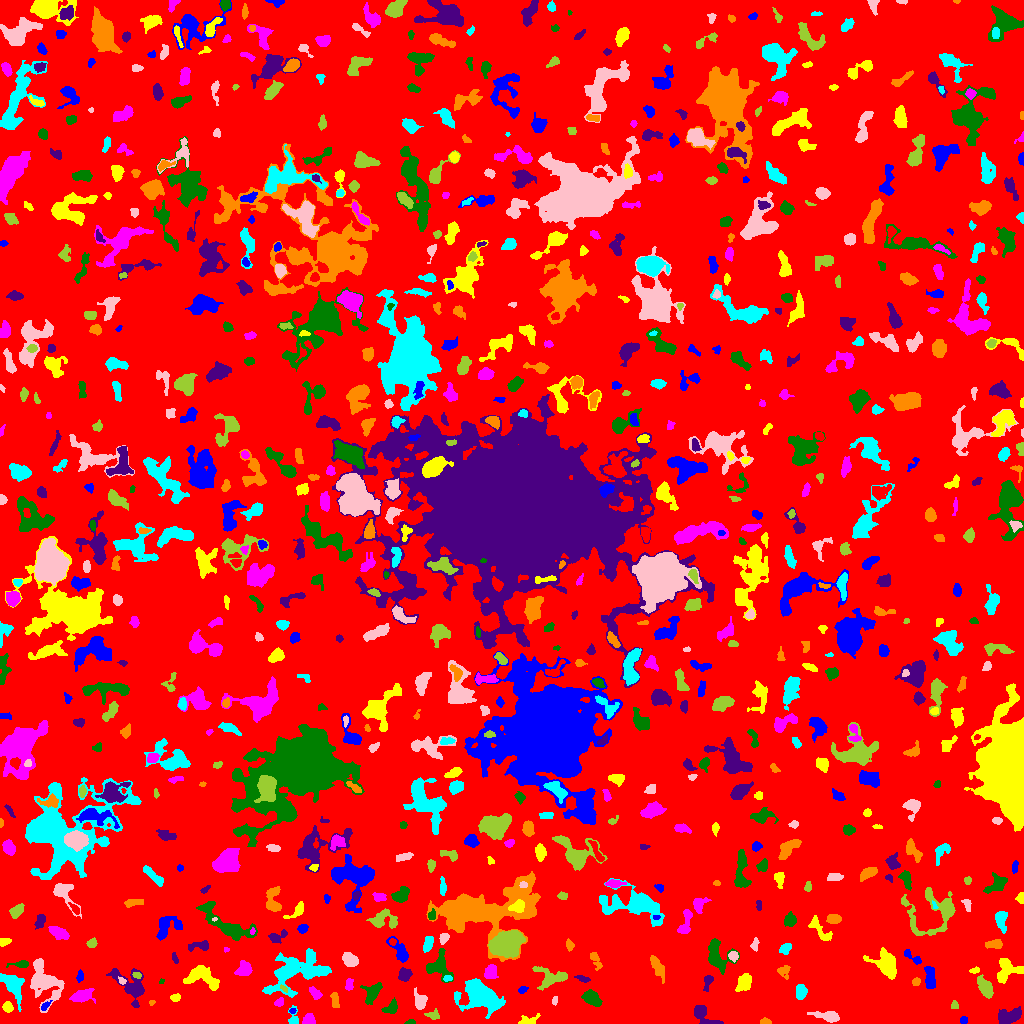

Values plotted in this chart, from the file beside it:
ID, X, Y, A, B, theta, total_flux, mu_max, mu_median, mu_mean, R_fwhm, R_e, R10, R90, x_start, x_end, y_start, y_end, area, greylevel
0, 514.9, 518.9, 301.2, 298.5, 0.8165, 1579510, 15.0, 2.0, 2.017, 20.62, 234.3, 91.43, 379.1, 0, 1023, 0, 1023, 782991, 2.017
1, 963.5, 3.5, 1.819, 1.539, 0.0, 68.0, 3.0, 1.0, 1.193, 2.523, 2.111, 0.7979, 3.432, 960, 967, 0, 7, 57, 7.193
2, 527.4, 2.216, 4.675, 2.092, 0.2357, 348.0, 10.0, 2.0, 2.597, 2.646, 2.932, 0.9772, 5.232, 518, 540, 0, 10, 134, 8.597
3, 308.4, 3.233, 2.612, 2.397, 0.656, 636.0, 13.0, 4.0, 5.213, 3.742, 2.985, 1.262, 4.918, 302, 315, 0, 10, 122, 10.21
4, 410.7, 1.161, 2.419, 1.118, 0.06616, 118.0, 7.0, 2.0, 2.622, 1.784, 1.871, 0.5642, 3.192, 404, 415, 0, 4, 45, 7.622
5, 703.2, 8.142, 7.791, 3.44, -0.6646, 1412, 12.0, 5.0, 5.389, 5.726, 5.109, 1.954, 8.058, 694, 723, 0, 18, 262, 8.389
6, 764.8, 1.5, 2.647, 1.347, -0.003321, 174.0, 6.0, 3.0, 2.762, 3.192, 2.257, 0.7979, 3.613, 760, 771, 0, 6, 63, 7.762
7, 293.3, 4.074, 4.433, 2.425, -1.474, 204.0, 5.0, 1.0, 1.821, 3.241, 2.706, 1.128, 4.72, 288, 298, 0, 18, 112, 6.821
8, 829.3, 7.024, 5.975, 2.15, -0.1714, 549.0, 9.0, 2.0, 2.387, 3.7, 3.827, 1.493, 6.723, 807, 839, 1, 12, 230, 7.387
9, 432.8, 8.568, 3.397, 2.271, -0.0757, 236.0, 6.0, 2.0, 2.314, 3.656, 3.141, 1.128, 4.853, 424, 439, 4, 15, 102, 8.314
10, 374.4, 6.95, 2.305, 1.701, -0.1065, 119.0, 5.0, 1.5, 1.653, 2.257, 2.459, 0.7979, 4.029, 369, 379, 3, 11, 72, 7.653
11, 292.5, 12.6, 1.611, 1.356, 0.04231, 75.0, 4.0, 2.0, 2.083, 2.821, 1.871, 0.5642, 2.932, 289, 296, 10, 15, 36, 8.083
12, 7.509, 16.34, 2.435, 2.079, -1.328, 326.0, 8.0, 3.0, 3.228, 3.613, 2.821, 1.128, 4.618, 2, 13, 11, 22, 101, 8.228
13, 279.5, 21.13, 2.202, 1.799, 0.6604, 221.0, 8.0, 3.0, 3.027, 2.932, 2.459, 0.7979, 3.949, 274, 283, 17, 26, 73, 8.027
14, 591.3, 25.76, 4.538, 2.99, -0.6545, 1032, 11.0, 4.0, 4.336, 4.72, 4.583, 1.693, 7.399, 581, 602, 17, 34, 238, 8.336
15, 1010, 7.043, 6.276, 2.964, 0.3732, 923.0, 9.0, 3.0, 3.007, 5.015, 5.171, 1.954, 7.999, 998, 1021, 0, 17, 307, 8.007
16, 151.9, 21.52, 1.418, 1.278, 0.6942, 52.0, 5.0, 1.0, 1.625, 1.493, 1.493, 0.5642, 2.585, 149, 155, 18, 23, 32, 6.625
17, 478.5, 29.63, 9.389, 6.633, -0.5082, 6010, 24.0, 4.0, 6.241, 6.747, 7.878, 2.877, 14.55, 454, 505, 5, 45, 963, 11.24
18, 554.7, 23.05, 2.281, 1.324, 1.302, 123.0, 4.0, 2.5, 2.562, 3.432, 2.185, 0.9772, 3.338, 552, 557, 18, 27, 48, 7.562
19, 954.3, 18.22, 2.011, 1.726, -1.552, 79.0, 3.0, 1.0, 1.339, 2.706, 2.185, 0.7979, 3.568, 951, 958, 15, 23, 59, 6.339
20, 847.7, 14.55, 6.407, 2.968, -1.328, 617.0, 6.0, 2.0, 2.173, 5.971, 4.918, 1.784, 7.611, 839, 856, 0, 30, 284, 7.173
21, 44.78, 16.87, 2.469, 1.206, 0.7829, 109.0, 6.0, 1.0, 1.627, 2.326, 1.954, 0.5642, 3.29, 41, 52, 13, 23, 67, 9.627
22, 175.7, 25.89, 2.222, 1.668, 0.2167, 142.0, 4.0, 2.0, 1.919, 3.613, 2.459, 0.9772, 3.868, 170, 180, 22, 30, 74, 6.919
23, 315.7, 29.94, 3.619, 1.909, -0.8216, 218.0, 5.0, 2.0, 1.863, 3.29, 2.985, 1.128, 4.983, 309, 322, 24, 37, 117, 6.863
24, 391, 15.25, 3.804, 2.557, 0.6885, 308.0, 6.0, 2.0, 2.067, 3.989, 3.385, 1.262, 5.441, 381, 397, 10, 26, 149, 7.067
25, 130.4, 37.81, 11.62, 6.237, -0.8087, 2132, 11.0, 4.0, 4.108, 5.232, 7.527, 2.706, 11.56, 106, 144, 16, 55, 519, 7.108
26, 334.9, 22.76, 4.317, 1.814, -1.428, 190.0, 4.0, 2.0, 1.652, 4.652, 3.432, 1.262, 5.109, 330, 339, 16, 31, 115, 6.652
27, 801, 31.75, 3.36, 2.444, 1.424, 541.0, 8.0, 3.0, 3.49, 4.652, 3.656, 1.382, 5.89, 796, 807, 24, 39, 155, 8.49
28, 420.3, 22.6, 4.066, 2.837, -1.208, 339.0, 5.0, 2.0, 1.832, 4.297, 3.868, 1.493, 6.103, 414, 427, 14, 36, 185, 6.832
29, 985.1, 35.79, 5.416, 2.743, -1.011, 1276, 11.0, 5.0, 5.043, 5.863, 4.886, 1.954, 7.653, 977, 993, 25, 49, 253, 9.043
30, 637.6, 22.84, 3.348, 2.884, 1.366, 497.0, 7.0, 3.0, 3.55, 4.37, 3.827, 1.493, 5.89, 632, 644, 15, 30, 140, 7.55
31, 522.5, 33.59, 2.531, 1.751, 0.4899, 151.0, 4.0, 2.0, 2.435, 4.222, 2.706, 0.9772, 3.989, 518, 528, 30, 37, 62, 8.435
32, 744.4, 42.05, 4.71, 3.002, 1.011, 841.0, 10.0, 3.0, 3.672, 4.951, 4.406, 1.693, 7.313, 735, 751, 32, 50, 229, 7.672
33, 81.14, 27.17, 4.545, 2.682, 0.2135, 798.0, 9.0, 2.0, 3.192, 4.951, 4.107, 1.693, 6.817, 69, 95, 20, 35, 250, 8.192
34, 373, 31.52, 5.159, 2.88, 1.008, 762.0, 10.0, 2.0, 2.988, 4.297, 4.222, 1.596, 7.136, 360, 382, 19, 41, 255, 7.988
35, 707.9, 42.24, 4.056, 2.141, 1.311, 346.0, 6.0, 3.0, 3.062, 4.26, 3.241, 1.262, 5.232, 703, 713, 32, 48, 113, 7.062
36, 916.1, 41.71, 2.06, 1.812, 0.8299, 165.0, 5.0, 3.0, 2.578, 3.241, 2.459, 0.9772, 3.827, 912, 920, 38, 46, 64, 7.578
37, 12.74, 38.62, 7.733, 3.914, -1.045, 1294, 9.0, 3.0, 3.195, 5.67, 5.698, 2.111, 9.525, 0, 24, 12, 50, 405, 8.195
38, 121.8, 42.43, 1.897, 1.472, -0.7765, 112.0, 5.0, 2.0, 2.24, 2.646, 2.034, 0.7979, 3.241, 118, 126, 39, 47, 50, 10.24
39, 284.6, 34.24, 2.155, 1.053, -0.6026, 63.0, 3.0, 1.0, 1.465, 2.585, 1.784, 0.7979, 2.821, 280, 287, 31, 39, 43, 10.47
40, 621.5, 48.2, 3.986, 3.762, 0.3338, 1430, 13.0, 4.0, 5.053, 5.323, 4.82, 1.871, 7.959, 612, 631, 38, 59, 283, 9.053
41, 930.4, 44.2, 5.99, 2.175, -1.516, 516.0, 6.0, 2.0, 2.345, 5.585, 4.406, 1.693, 6.817, 924, 935, 35, 57, 220, 7.345
42, 201.3, 46.41, 9.278, 5.039, -0.246, 1363, 6.0, 3.0, 2.989, 9.424, 6.887, 2.821, 10.6, 183, 219, 33, 58, 456, 6.989
43, 348.6, 39.03, 2.897, 1.776, 1.522, 353.0, 10.0, 3.0, 3.966, 3.29, 2.764, 0.9772, 4.514, 345, 353, 33, 45, 89, 8.966
44, 161.3, 41.99, 1.442, 1.176, 0.9152, 84.0, 6.0, 3.0, 3.111, 2.326, 1.596, 0.5642, 2.523, 159, 164, 40, 45, 27, 7.111
45, 582.4, 44.5, 3.326, 1.318, -0.2927, 144.0, 5.0, 2.0, 1.8, 2.257, 2.459, 0.7979, 4.107, 574, 590, 41, 48, 80, 6.8
46, 657, 56.81, 6.281, 2.2, -1.133, 452.0, 5.0, 2.0, 2.018, 5.015, 4.478, 1.784, 6.933, 650, 664, 40, 68, 224, 7.018
47, 447.5, 45.16, 2.239, 1.466, 0.1073, 202.0, 7.0, 4.0, 3.741, 3.038, 2.326, 0.9772, 3.568, 443, 452, 42, 48, 54, 10.74
48, 44.73, 40.77, 11.36, 7.032, -1.048, 2741, 10.0, 3.0, 3.588, 8.444, 8.538, 3.192, 13.49, 30, 64, 11, 65, 764, 7.588
49, 136.8, 48.33, 2.282, 1.436, -0.2687, 99.0, 4.0, 2.0, 1.833, 3.09, 2.257, 0.7979, 3.7, 132, 141, 45, 51, 54, 8.833
50, 687.4, 54.28, 4.69, 1.948, 0.9304, 248.0, 5.0, 1.0, 1.653, 3.523, 3.29, 1.262, 5.47, 680, 694, 42, 61, 150, 6.653
51, 79.64, 46.62, 2.537, 1.533, 1.399, 168.0, 7.0, 2.0, 2.27, 2.185, 2.394, 0.7979, 3.868, 76, 83, 41, 54, 74, 7.27
52, 974.6, 52.92, 2.512, 1.425, 0.2149, 108.0, 3.0, 2.0, 1.895, 3.432, 2.394, 0.9772, 3.7, 969, 979, 50, 57, 57, 6.895
53, 490.5, 51.17, 3.36, 2.902, 1.425, 680.0, 8.0, 4.0, 4.024, 5.557, 3.989, 1.693, 6.05, 484, 498, 45, 59, 169, 10.02
54, 21.38, 59.27, 4.549, 1.586, 0.03957, 328.0, 7.0, 2.0, 2.955, 3.568, 2.932, 1.128, 4.853, 6, 28, 56, 63, 111, 8.955
55, 404.3, 48.59, 3.052, 3.012, 0.8088, 543.0, 8.0, 3.0, 3.526, 4.72, 3.785, 1.493, 6.05, 398, 412, 42, 56, 154, 7.526
56, 784.1, 52.29, 3.495, 2.846, -1.312, 123.0, 3.0, 1.0, 1.008, 3.29, 3.038, 1.262, 4.853, 777, 790, 44, 58, 122, 6.008
57, 313.8, 52.67, 7.153, 4.422, -0.05319, 707.0, 7.0, 3.0, 3.087, 4.918, 4.478, 1.784, 7.334, 304, 328, 46, 71, 229, 10.09
58, 349.9, 63.87, 3.891, 2.771, -0.6259, 1000, 11.0, 5.0, 5.155, 5.109, 4.222, 1.693, 6.652, 342, 358, 57, 71, 194, 9.155
59, 551.2, 46.01, 8.589, 4.957, -0.07436, 1205, 8.0, 3.0, 3.248, 6.604, 5.944, 2.326, 9.525, 532, 567, 33, 57, 371, 7.248
... 819 more rows
